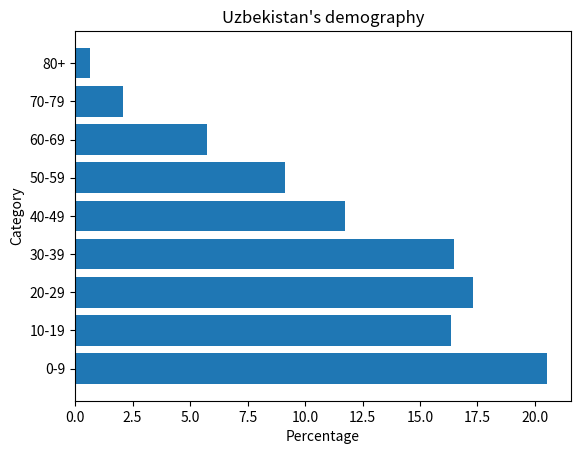

This chart was generated by the following Python code:
import matplotlib.pyplot as plt
import pandas as pd

demography = {
    'category': ['0-9', '10-19', '20-29', '30-39', '40-49', '50-59', '60-69', '70-79', '80+'],
    'percentage': [20.54, 16.35, 17.29, 16.49, 11.75, 9.11, 5.76, 2.07, 0.64]
}


df = pd.DataFrame(demography)

print(df)




plt.barh(df['category'], df['percentage'])
plt.ylabel('Category')
plt.xlabel('Percentage')
plt.title("Uzbekistan's demography")
plt.show()
